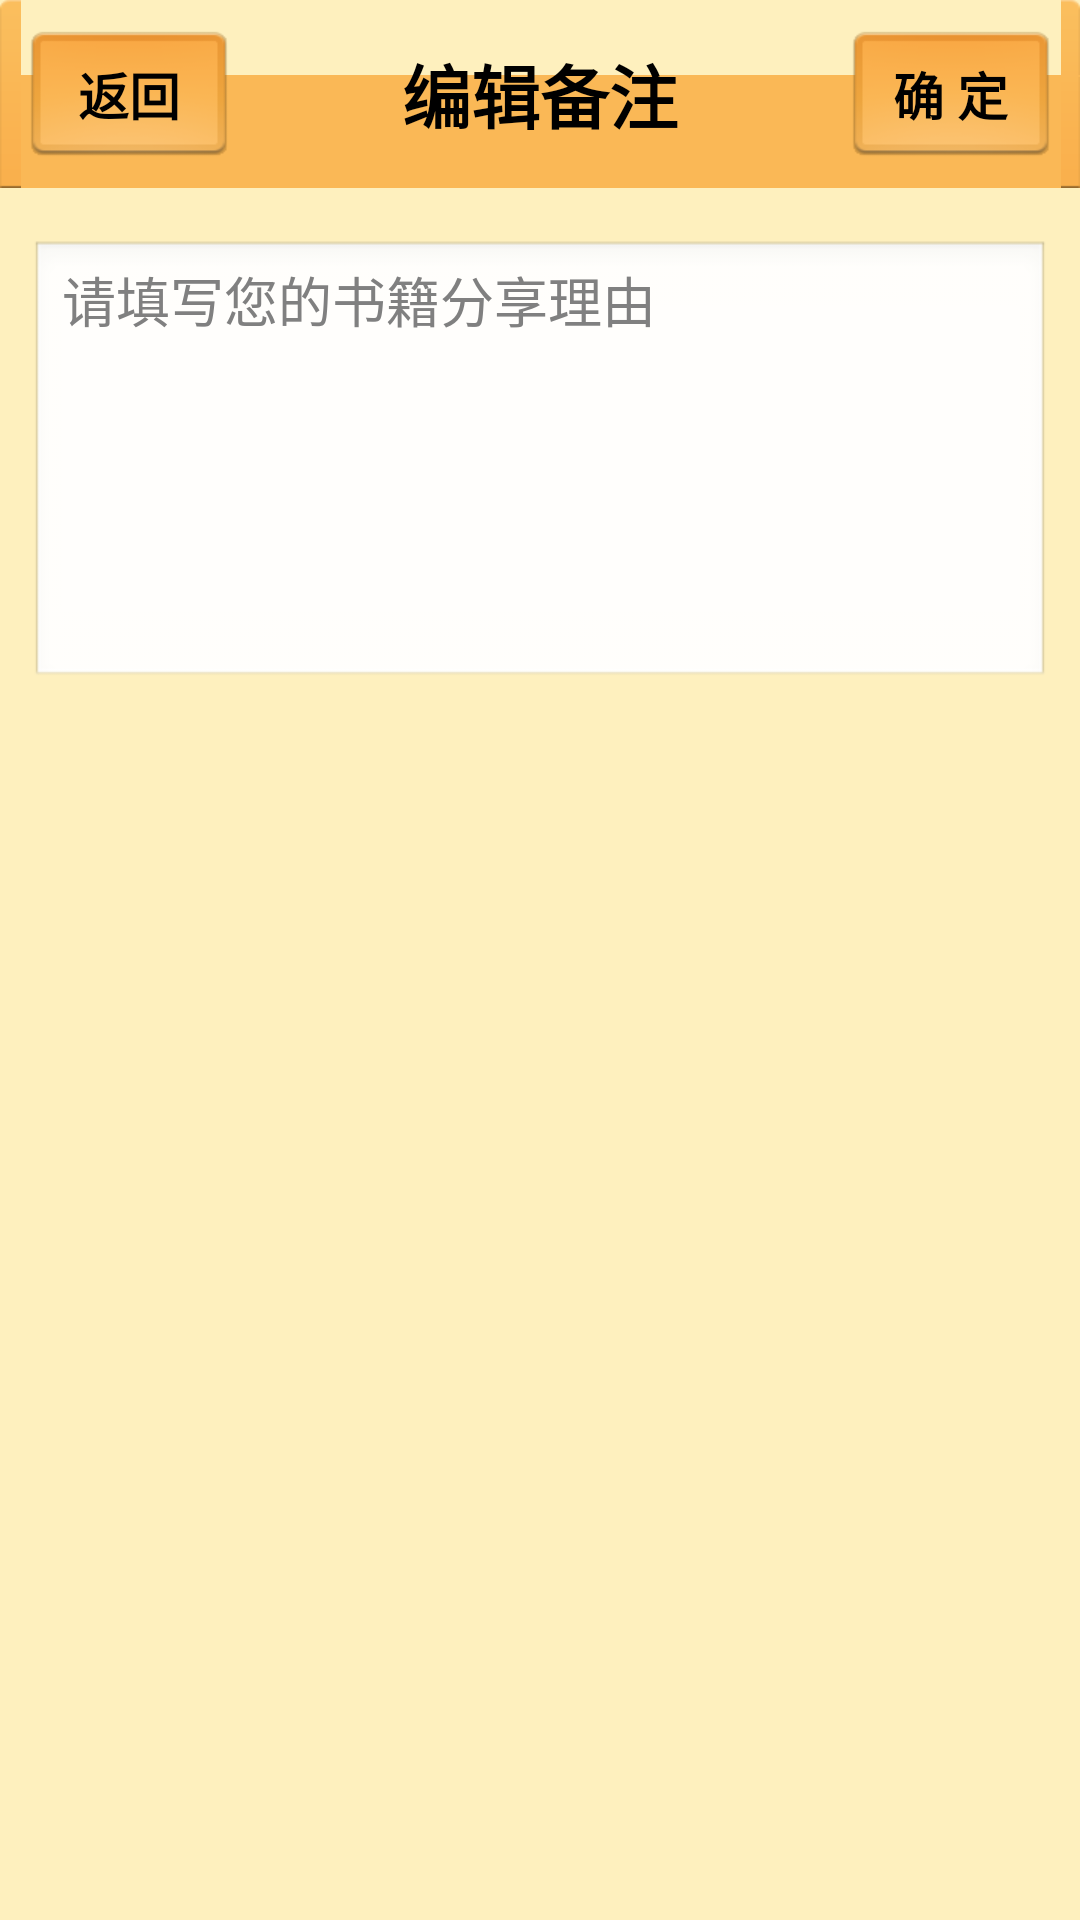

Write the Android layout XML for this screen, with the resource values it uses.
<!-- AndroidManifest.xml: application theme AppTheme -->
<!-- res/layout/activity_uploadbook.xml -->
<RelativeLayout xmlns:android="http://schemas.android.com/apk/res/android"
    xmlns:tools="http://schemas.android.com/tools"
    android:layout_width="match_parent"
    android:layout_height="match_parent"
    android:background="@color/userinfo_bg"
    tools:context=".BarCodeScanResult" >
    <RelativeLayout 
	     android:id="@+id/mybooks_top"
	     android:layout_width="match_parent"
	     android:layout_height="wrap_content"
	     android:layout_alignParentTop="true"
	     android:background="@drawable/shuyou_top_bg">
	     <TextView 
	         style="@style/titleText"
	         android:text="编辑备注"
	         android:layout_centerInParent="true"
	         android:layout_width="wrap_content"
	         android:layout_height="wrap_content"/>
	     <RelativeLayout 
	         android:id="@+id/uploadbook_confirm"
	         android:layout_width="wrap_content"
	         android:layout_height="wrap_content"
	         android:layout_centerVertical="true"
	         android:layout_alignParentRight="true"
	         android:layout_marginRight="10dp"
	         android:background="@drawable/shuyou_top_btn">
		     <TextView
		         android:layout_width="wrap_content"
		         android:layout_height="wrap_content"
		         android:layout_centerInParent="true"
		         android:textSize="17sp"
		         android:textStyle="bold"
		         android:text="@string/confirm"/>
	     </RelativeLayout>
	     <RelativeLayout 
	         android:id="@+id/uploadbook_back"
	         android:layout_width="wrap_content"
	         android:layout_height="wrap_content"
	         android:layout_centerVertical="true"
	         android:layout_alignParentLeft="true"
	         android:layout_marginLeft="10dp"
	         android:background="@drawable/shuyou_top_btn">
		     <TextView
		         android:layout_width="wrap_content"
		         android:layout_height="wrap_content"
		         android:layout_centerInParent="true"
		         android:textSize="17sp"
		         android:textStyle="bold"
		         android:text="@string/back"/>
	     </RelativeLayout>
	  </RelativeLayout>
      <EditText 
          android:id="@+id/uploadbook_edittext"
          android:hint="请填写您的书籍分享理由"
          android:lines="10"
          android:inputType="textMultiLine"
          android:gravity="top|left"
          android:layout_marginTop="80dp"
          android:layout_marginLeft="10dp"
          android:layout_marginRight="10dp"
          android:layout_alignParentTop="true"
          android:layout_width="match_parent"
          android:layout_height="150dp"/>
      <TextView 
          android:id="@+id/uploadbook_textnum"
          android:textColor="@color/grey"
          android:layout_width="wrap_content"
          android:layout_height="wrap_content"
          android:layout_below="@id/uploadbook_edittext"
          android:layout_alignParentRight="true"
          android:layout_marginBottom="5dp"
          android:layout_marginRight="40dp"/>
      <TextView 
          android:id="@+id/uploadbook_textmaxnum"
          android:textColor="@color/grey"
          android:layout_width="wrap_content"
          android:layout_height="wrap_content"
          android:layout_marginRight="10dp"
          android:layout_below="@id/uploadbook_edittext"
          android:layout_alignParentRight="true"/>
      <TextView 
          android:id="@+id/upload_isbn"
          android:layout_alignParentBottom="true"
          android:layout_width="wrap_content"
          android:layout_height="wrap_content"/>
</RelativeLayout>
<!-- resources referenced by this layout -->
<resources>
  <color name="grey">#727070</color>
  <color name="userinfo_bg">#FEF0BE</color>
  <!-- drawable shuyou_top_btn (drawable) -->
  <?xml version="1.0" encoding="utf-8"?>
  <selector xmlns:android="http://schemas.android.com/apk/res/android" >
      <item android:state_pressed="true"
            android:drawable="@drawable/shuyou_top_btn_p"/>
      <item android:state_pressed="false"
            android:drawable="@drawable/shuyou_top_btn_n"/>
  </selector>
  <string name="back">返回</string>
  <string name="confirm">确 定</string>
  <style name="titleText">
          <item name="android:textStyle">bold</item>
          <item name="android:textSize">23sp</item>
      </style>
  <style name="AppTheme" parent="AppBaseTheme">
          <item name="android:textColor">@android:color/black</item>
          
      </style>
  <!-- drawable shuyou_top_btn_p: png bitmap (drawable-xhdpi, 6239 bytes) -->
  <!-- drawable shuyou_top_btn_n: png bitmap (drawable-xhdpi, 5844 bytes) -->
  <style name="AppBaseTheme" parent="android:Theme.NoTitleBar">
          
      </style>
</resources>
